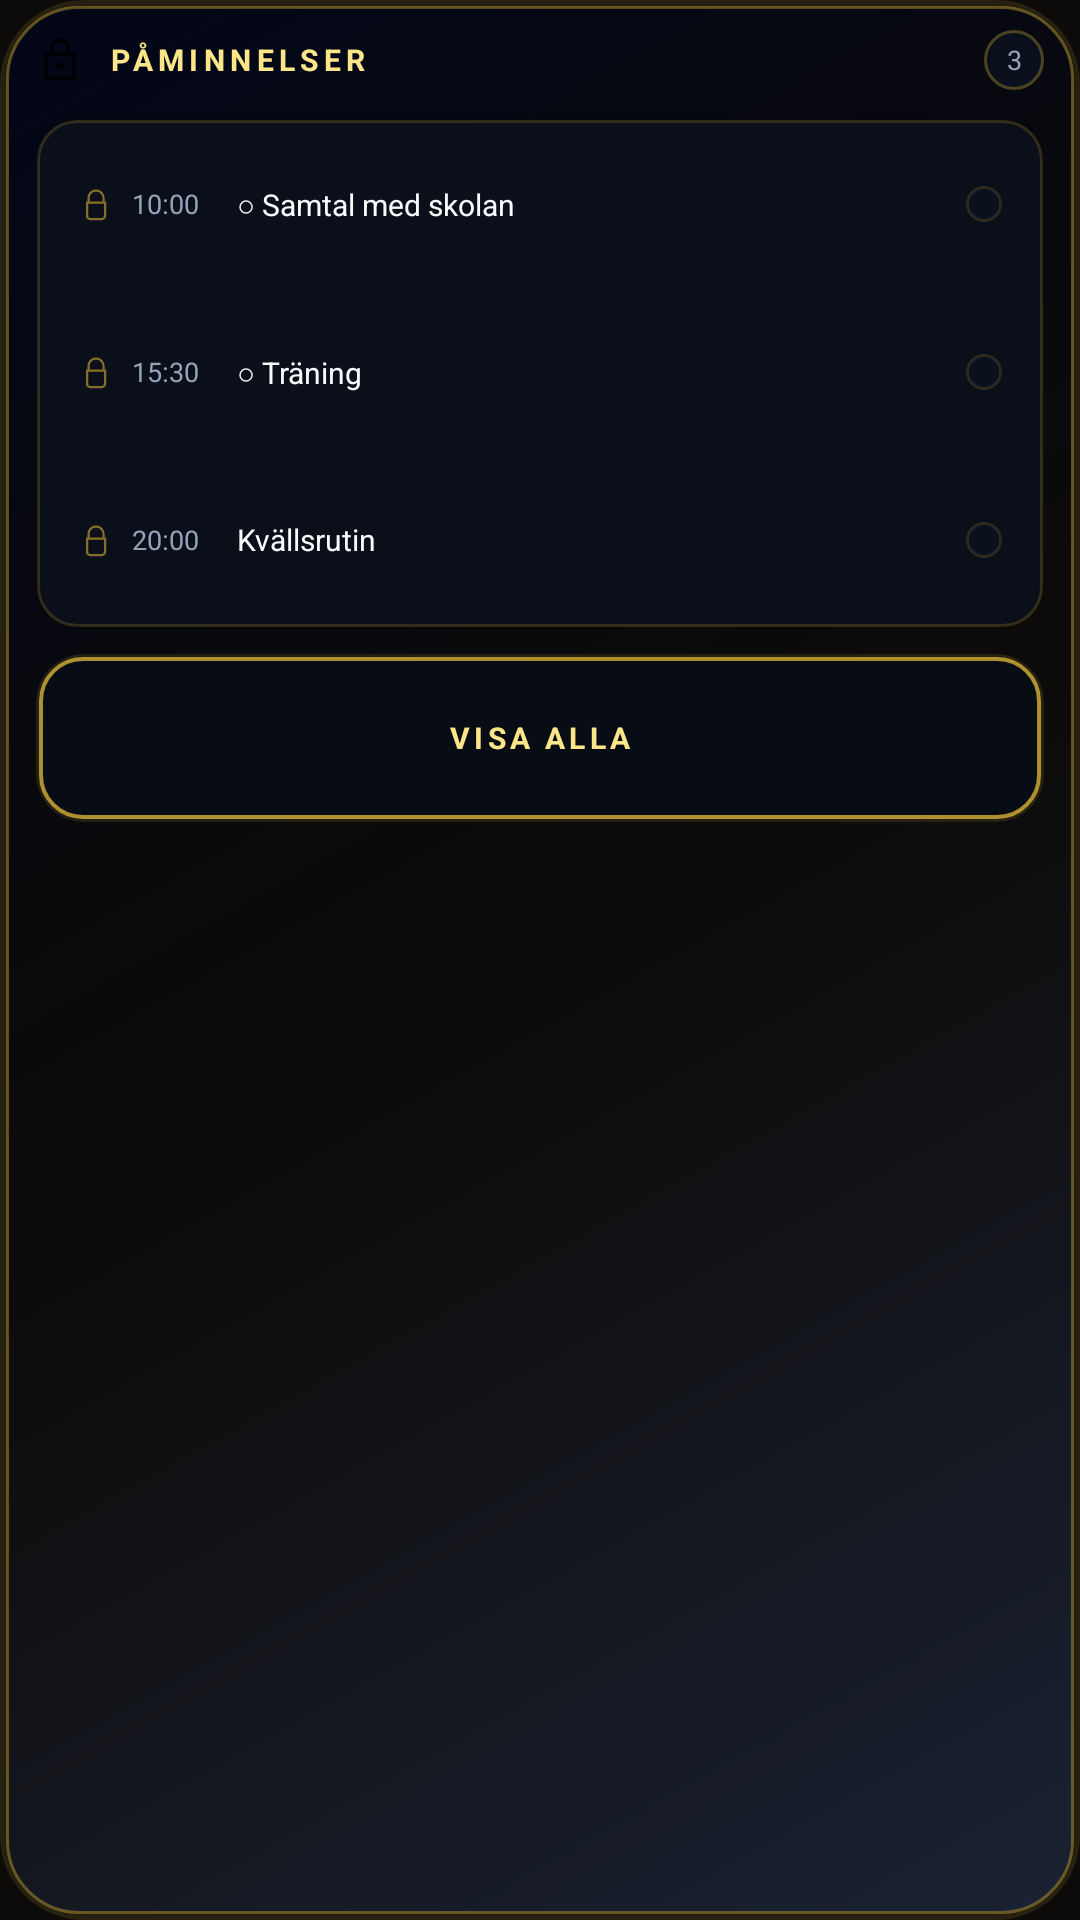

Here is an Android app screen rendered from its layout file. Give the layout XML and the strings, colors and styles it references.
<!-- AndroidManifest.xml: application theme AppTheme -->
<!-- res/layout/widget_companion_tasks.xml -->
<?xml version="1.0" encoding="utf-8"?>
<LinearLayout xmlns:android="http://schemas.android.com/apk/res/android"
    android:id="@+id/widget_companion_tasks_root"
    android:layout_width="match_parent"
    android:layout_height="match_parent"
    android:background="@drawable/widget_bg_premium_panel"
    android:gravity="center_horizontal"
    android:orientation="vertical"
    android:paddingHorizontal="12dp"
    android:paddingVertical="10dp">

    <LinearLayout
        android:layout_width="match_parent"
        android:layout_height="wrap_content"
        android:gravity="center_vertical"
        android:orientation="horizontal">

        <ImageView
            android:layout_width="16dp"
            android:layout_height="16dp"
            android:src="@drawable/ic_lock_sacred"
            android:alpha="0.8"
            android:contentDescription="@null" />

        <TextView
            android:id="@+id/widget_companion_tasks_title"
            android:layout_width="0dp"
            android:layout_height="wrap_content"
            android:layout_marginStart="8dp"
            android:layout_weight="1"
            android:letterSpacing="0.18"
            android:text="@string/widget_tasks_header"
            android:textAllCaps="true"
            android:textColor="@color/widget_gold_light"
            android:textSize="10sp"
            android:textStyle="bold" />

        <TextView
            android:id="@+id/widget_companion_tasks_badge"
            android:layout_width="20dp"
            android:layout_height="20dp"
            android:background="@drawable/widget_bg_pill_category"
            android:gravity="center"
            android:text="@string/widget_companion_tasks_badge"
            android:textColor="@color/widget_muted"
            android:textSize="9sp" />
    </LinearLayout>

    <LinearLayout
        android:layout_width="match_parent"
        android:layout_height="wrap_content"
        android:layout_marginTop="8dp"
        android:background="@drawable/widget_bg_inset_well"
        android:orientation="vertical"
        android:padding="2dp">

        <LinearLayout
            android:layout_width="match_parent"
            android:layout_height="56dp"
            android:gravity="center_vertical"
            android:minHeight="56dp"
            android:paddingHorizontal="12dp">
            <ImageView android:layout_width="12dp" android:layout_height="12dp" android:src="@drawable/widget_ic_lock_gold" android:alpha="0.6" android:contentDescription="@null"/>
            <TextView android:layout_width="35dp" android:layout_height="wrap_content" android:layout_marginStart="6dp" android:text="@string/widget_tasks_time_1" android:textColor="@color/widget_muted" android:textSize="9sp"/>
            <TextView android:id="@+id/widget_companion_tasks_row1" android:layout_width="0dp" android:layout_height="match_parent" android:layout_weight="1" android:gravity="center_vertical" android:minHeight="56dp" android:text="@string/widget_companion_tasks_row1" android:textColor="@color/widget_text" android:textSize="10sp"/>
            <ImageView android:layout_width="12dp" android:layout_height="12dp" android:background="@drawable/widget_bg_pill_category" android:alpha="0.5" android:contentDescription="@null" android:importantForAccessibility="no"/>
        </LinearLayout>

        <LinearLayout
            android:layout_width="match_parent"
            android:layout_height="56dp"
            android:gravity="center_vertical"
            android:minHeight="56dp"
            android:paddingHorizontal="12dp">
            <ImageView android:layout_width="12dp" android:layout_height="12dp" android:src="@drawable/widget_ic_lock_gold" android:alpha="0.6" android:contentDescription="@null"/>
            <TextView android:layout_width="35dp" android:layout_height="wrap_content" android:layout_marginStart="6dp" android:text="@string/widget_tasks_time_2" android:textColor="@color/widget_muted" android:textSize="9sp"/>
            <TextView android:id="@+id/widget_companion_tasks_row2" android:layout_width="0dp" android:layout_height="match_parent" android:layout_weight="1" android:gravity="center_vertical" android:minHeight="56dp" android:text="@string/widget_companion_tasks_row2" android:textColor="@color/widget_text" android:textSize="10sp"/>
            <ImageView android:layout_width="12dp" android:layout_height="12dp" android:background="@drawable/widget_bg_pill_category" android:alpha="0.5" android:contentDescription="@null" android:importantForAccessibility="no"/>
        </LinearLayout>

        <LinearLayout
            android:layout_width="match_parent"
            android:layout_height="56dp"
            android:gravity="center_vertical"
            android:minHeight="56dp"
            android:paddingHorizontal="12dp">
            <ImageView android:layout_width="12dp" android:layout_height="12dp" android:src="@drawable/widget_ic_lock_gold" android:alpha="0.6" android:contentDescription="@null"/>
            <TextView android:layout_width="35dp" android:layout_height="wrap_content" android:layout_marginStart="6dp" android:text="@string/widget_tasks_time_3" android:textColor="@color/widget_muted" android:textSize="9sp"/>
            <TextView android:id="@+id/widget_companion_tasks_row3" android:layout_width="0dp" android:layout_height="match_parent" android:layout_weight="1" android:gravity="center_vertical" android:minHeight="56dp" android:text="@string/widget_tasks_row3_short" android:textColor="@color/widget_text" android:textSize="10sp"/>
            <ImageView android:layout_width="12dp" android:layout_height="12dp" android:background="@drawable/widget_bg_pill_category" android:alpha="0.5" android:contentDescription="@null" android:importantForAccessibility="no"/>
        </LinearLayout>
    </LinearLayout>

    <TextView
        android:id="@+id/widget_companion_tasks_all"
        android:layout_width="match_parent"
        android:layout_height="wrap_content"
        android:layout_marginTop="8dp"
        android:background="@drawable/widget_bg_cta_outline"
        android:gravity="center"
        android:letterSpacing="0.14"
        android:minHeight="56dp"
        android:text="@string/widget_btn_all"
        android:textAllCaps="true"
        android:textColor="@color/widget_gold_light"
        android:textSize="10sp"
        android:textStyle="bold" />
</LinearLayout>
<!-- resources referenced by this layout -->
<resources>
  <color name="widget_gold_light">#FDE68A</color>
  <color name="widget_muted">#94A3B8</color>
  <color name="widget_text">#F8FAFC</color>
  <!-- drawable ic_lock_sacred (drawable) -->
  <vector xmlns:android="http://schemas.android.com/apk/res/android"
      android:width="24dp"
      android:height="24dp"
      android:viewportWidth="24"
      android:viewportHeight="24">
      <path
          android:fillColor="#FF000000"
          android:pathData="M18,8h-1V6c0,-2.76 -2.24,-5 -5,-5S7,3.24 7,6v2H6c-1.1,0 -2,0.9 -2,2v10c0,1.1 0.9,2 2,2h12c1.1,0 2,-0.9 2,-2V10c0,-1.1 -0.9,-2 -2,-2zM9,6c0,-1.66 1.34,-3 3,-3s3,1.34 3,3v2H9V6zM18,20H6V10h12v10zm-6,-3c1.1,0 2,-0.9 2,-2s-0.9,-2 -2,-2s-2,0.9 -2,2s0.9,2 2,2z" />
  </vector>
  <!-- drawable widget_bg_inset_well (drawable) -->
  <?xml version="1.0" encoding="utf-8"?>
  <layer-list xmlns:android="http://schemas.android.com/apk/res/android">
      <item>
          <shape android:shape="rectangle">
              <solid android:color="#1A000000" />
              <corners android:radius="14dp" />
          </shape>
      </item>
      <item
          android:bottom="1dp"
          android:left="0.5dp"
          android:right="0.5dp"
          android:top="2dp">
          <shape android:shape="rectangle">
              <solid android:color="#0A0F1A" />
              <stroke
                  android:width="1dp"
                  android:color="#33D4AF37" />
              <corners android:radius="13dp" />
          </shape>
      </item>
  </layer-list>
  <!-- drawable widget_bg_pill_category (drawable) -->
  <?xml version="1.0" encoding="utf-8"?>
  <shape xmlns:android="http://schemas.android.com/apk/res/android"
      android:shape="rectangle">
      <solid android:color="#CC0A1220" />
      <stroke
          android:width="1dp"
          android:color="#55D4AF37" />
      <corners android:radius="999dp" />
  </shape>
  <!-- drawable widget_ic_lock_gold (drawable) -->
  <?xml version="1.0" encoding="utf-8"?>
  <vector xmlns:android="http://schemas.android.com/apk/res/android"
      android:width="14dp"
      android:height="14dp"
      android:viewportWidth="24"
      android:viewportHeight="24">
      <path
          android:pathData="M7,11V8a5,5 0,0 1,10 0v3"
          android:strokeWidth="1.5"
          android:strokeColor="#D4AF37"
          android:strokeLineCap="round"
          android:fillColor="#00000000" />
      <path
          android:pathData="M6,11h12v9a2,2 0,0 1,-2 2H8a2,2 0,0 1,-2 -2z"
          android:strokeWidth="1.5"
          android:strokeColor="#D4AF37"
          android:fillColor="#00000000" />
  </vector>
  <string name="widget_btn_all">VISA ALLA</string>
  <string name="widget_companion_tasks_badge">3</string>
  <string name="widget_companion_tasks_row1">○  Samtal med skolan</string>
  <string name="widget_companion_tasks_row2">○  Träning</string>
  <string name="widget_tasks_header">PÅMINNELSER</string>
  <string name="widget_tasks_row3_short">Kvällsrutin</string>
  <string name="widget_tasks_time_1">10:00</string>
  <string name="widget_tasks_time_2">15:30</string>
  <string name="widget_tasks_time_3">20:00</string>
  <style name="AppTheme" parent="Theme.AppCompat.NoActionBar">
          <item name="colorPrimary">@color/colorPrimary</item>
          <item name="colorPrimaryDark">@color/colorPrimaryDark</item>
          <item name="colorAccent">@color/colorAccent</item>
          <item name="android:statusBarColor">@color/colorPrimary</item>
          <item name="android:navigationBarColor">@color/colorPrimary</item>
          <item name="android:windowBackground">@color/colorPrimary</item>
          <item name="android:colorBackground">@color/colorPrimary</item>
      </style>
  <color name="colorPrimary">#0D0B09</color>
  <color name="colorPrimaryDark">#000000</color>
  <color name="colorAccent">#FDE68A</color>
</resources>
